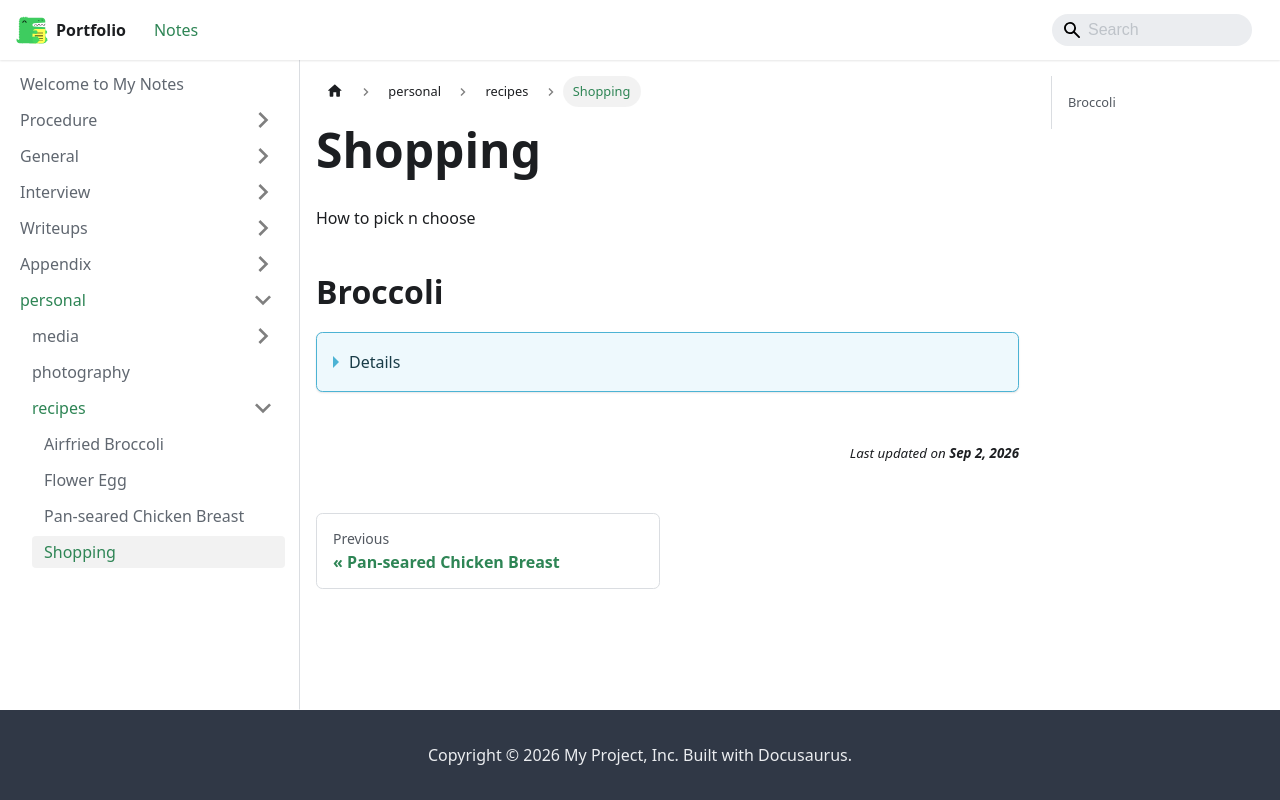

repository: jh1h1h/portfolio · page: docs/personal/recipes/Shopping.html · generator: docusaurus

How to pick n choose

## Broccoli
<details>
Dunned worry about no flower all stalk, the stalk can eat one. Go for the one with the flower darker green. Don't pick those which look like got decay.
</details>
